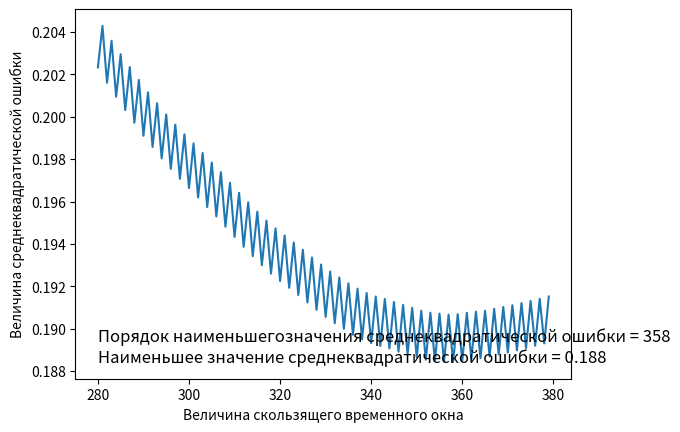
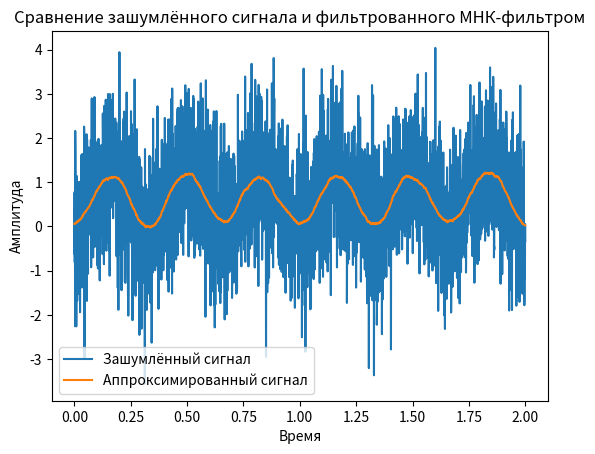
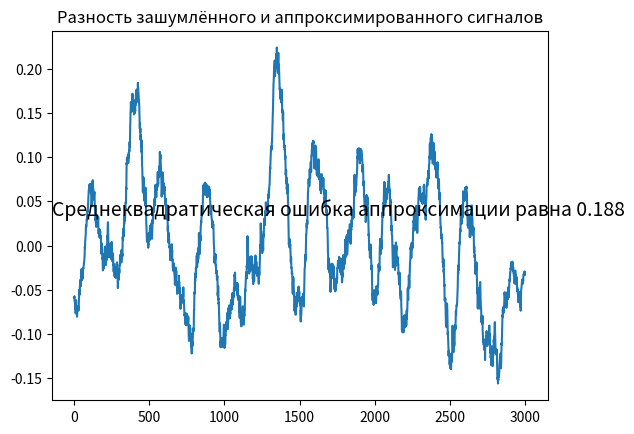

Write the Python code that produced these figures, in order.
def plot_signal_difference(signal_delta, signal_stdev):
    """
    Функция выводит график разности между сигналами и среднеквадратическую
    ошибку фильтрации

    :signal_delta: Разность сигнала
    :signal_stdev: Среднеквадратическая ошибка сигнала
    """
    import matplotlib.pyplot as plt

    fig = plt.figure()
    ax = fig.add_subplot(111)
    ax.plot(signal_delta)
    ax.set_title("Разность зашумлённого и аппроксимированного сигналов")
    ax.text(0, 0.5, "Среднеквадратическая ошибка аппроксимации равна " +
            "{}".format(round(signal_stdev, 3)), transform=ax.transAxes,
            fontsize=14)


def approximate_signal_with_basis(window_length, signal_for_smooth, basis):
    """
    Сглаживает сигнал методом наименьших квадратов с помощью скользящего окна

    :window_length: Длинна скользящего окна
    :signal_for_smooth: Сигнал для сглаживания
    :basis: базис
    :return: фильтрованный сигнал
    """
    import numpy as np

    approximated_signal = []
    for number in range(0, len(signal_for_smooth)):

        # Двигаем окно
        if number < int(window_length/2):
            cutted_signal = np.zeros(window_length)

            for signal_number in range(int(window_length/2) - number,
                                       window_length):
                cutted_signal[signal_number] = signal_for_smooth[
                        signal_number - int(window_length/2) + number
                        ]

        elif number > (len(signal_for_smooth) - int(window_length/2)
                       - (window_length % 2)):
            cutted_signal = np.zeros(window_length)
            for signal_number in range(0, int(window_length/2)
                                       + (len(signal_for_smooth) - number)):
                cutted_signal[signal_number] = signal_for_smooth[
                        signal_number + number - int(window_length/2)]
        else:
            cutted_signal = signal_for_smooth[
                    number - int(window_length/2):
                    number + int(window_length/2) + window_length % 2]
        cutted_signal = np.array(cutted_signal)

        # Находим коэффициент разложения
        transpose_basis = basis.transpose()
        coefficient_of_decomposition = np.matmul(np.linalg.inv(np.matmul(
            transpose_basis, basis)),
            np.matmul(transpose_basis, cutted_signal))

        # Осуществляем аппроксимацию на основе базисной функции
        approximated_signal.append(sum(
            np.multiply(coefficient_of_decomposition,
                        basis[int(window_length/2)
                              + window_length % 2])))

    return np.array(approximated_signal)


def least_squares_polinomial_generate(window_length, basis_order_range):
    """Генерирует мнк полином с заданной длинной окна и порядком базиса"""
    import numpy as np

    moving_window_range = np.linspace(0, window_length - 1, window_length)

    least_squares_array = []
    for order in basis_order_range:
        least_squares_array.append(
                (moving_window_range/np.sqrt(window_length))**order)

    return np.array(least_squares_array).transpose()


def main():
    import numpy as np
    import matplotlib.pyplot as plt
    from statistics import stdev
    from numpy import log, pi, cos

    # Генерируем сигнал
    main_signal_length = 3000
    time = np.linspace(0, 2, main_signal_length)
    generated_signal = log(2 - cos(2 * pi * 3 * time))

    # Генерируем шумы
    gaussian_noise_signal = (generated_signal
                             + np.random.normal(0, 1, main_signal_length))

    # Задаём константные значения для базисной функции
    order_max = 3
    order_range = np.linspace(0, order_max - 1, order_max)
    moving_window_max = 380

    # Находим зависимость среднеквадратической ошибки от длинны окна и
    # вычисляем индекс минимальной среднеквадратической ошибки.
    stdev_array = []
    plot_start = 280
    window_range = range(plot_start, moving_window_max)
    for window_number in window_range:
        # Вычисляем полином для конкретного размера окна
        polinominal = least_squares_polinomial_generate(window_number,
                                                        order_range)

        # Аппроксимируем сигнал полученным полиномом
        approximated_signal = approximate_signal_with_basis(
                window_number, gaussian_noise_signal, polinominal)

        # Вычисляем среднеквадратическую ошибку
        signal_delta = generated_signal - approximated_signal
        signal_stdev = stdev(signal_delta)/stdev(generated_signal)
        stdev_array.append(signal_stdev)

    index_of_minimum_stdev = stdev_array.index(min(stdev_array)) + plot_start

    # Рисуем график зависимости
    plt.figure()
    plt.xlabel("Величина скользящего временного окна")
    plt.ylabel("Величина среднеквадратической ошибки")
    plt.plot(window_range, stdev_array)
    plt.text(plot_start, min(stdev_array), "Наименьшее значение " +
             "среднеквадратической ошибки = " +
             "{}".format(round(min(stdev_array), 3)), fontsize=12)
    plt.text(plot_start, min(stdev_array) + 0.001, "Порядок наименьшего" +
             "значения среднеквадратической ошибки = " +
             "{}".format(index_of_minimum_stdev), fontsize=12)
    plt.savefig('График зависимости среднеквадратической ошибки от длинны окна.png')

    # Аппроксимируем наилучшей длинной окна, которую мы узнали ранее
    # Снова формируем полином
    polinominal = least_squares_polinomial_generate(index_of_minimum_stdev,
                                                    order_range)

    # Аппроксимируем
    approximated_signal = approximate_signal_with_basis(index_of_minimum_stdev,
                                                        gaussian_noise_signal,
                                                        polinominal)
    signal_delta = generated_signal - approximated_signal
    signal_stdev = stdev(signal_delta)/stdev(generated_signal)

    # Рисуем графики сигналов
    plt.figure()
    plt.title("Сравнение зашумлённого сигнала и фильтрованного МНК-фильтром")
    plt.xlabel("Время")
    plt.ylabel("Амплитуда")
    plt.plot(time, gaussian_noise_signal, label="Зашумлённый сигнал")
    plt.plot(time, approximated_signal, label="Аппроксимированный сигнал")
    plt.legend()
    plt.savefig("Сравнение зашумлённого сигнала и фильтрованного МНК-фильтром.png")

    # Выводим график разности сигналов
    plot_signal_difference(signal_delta, signal_stdev)

    plt.show()


if __name__ == "__main__":
    main()
